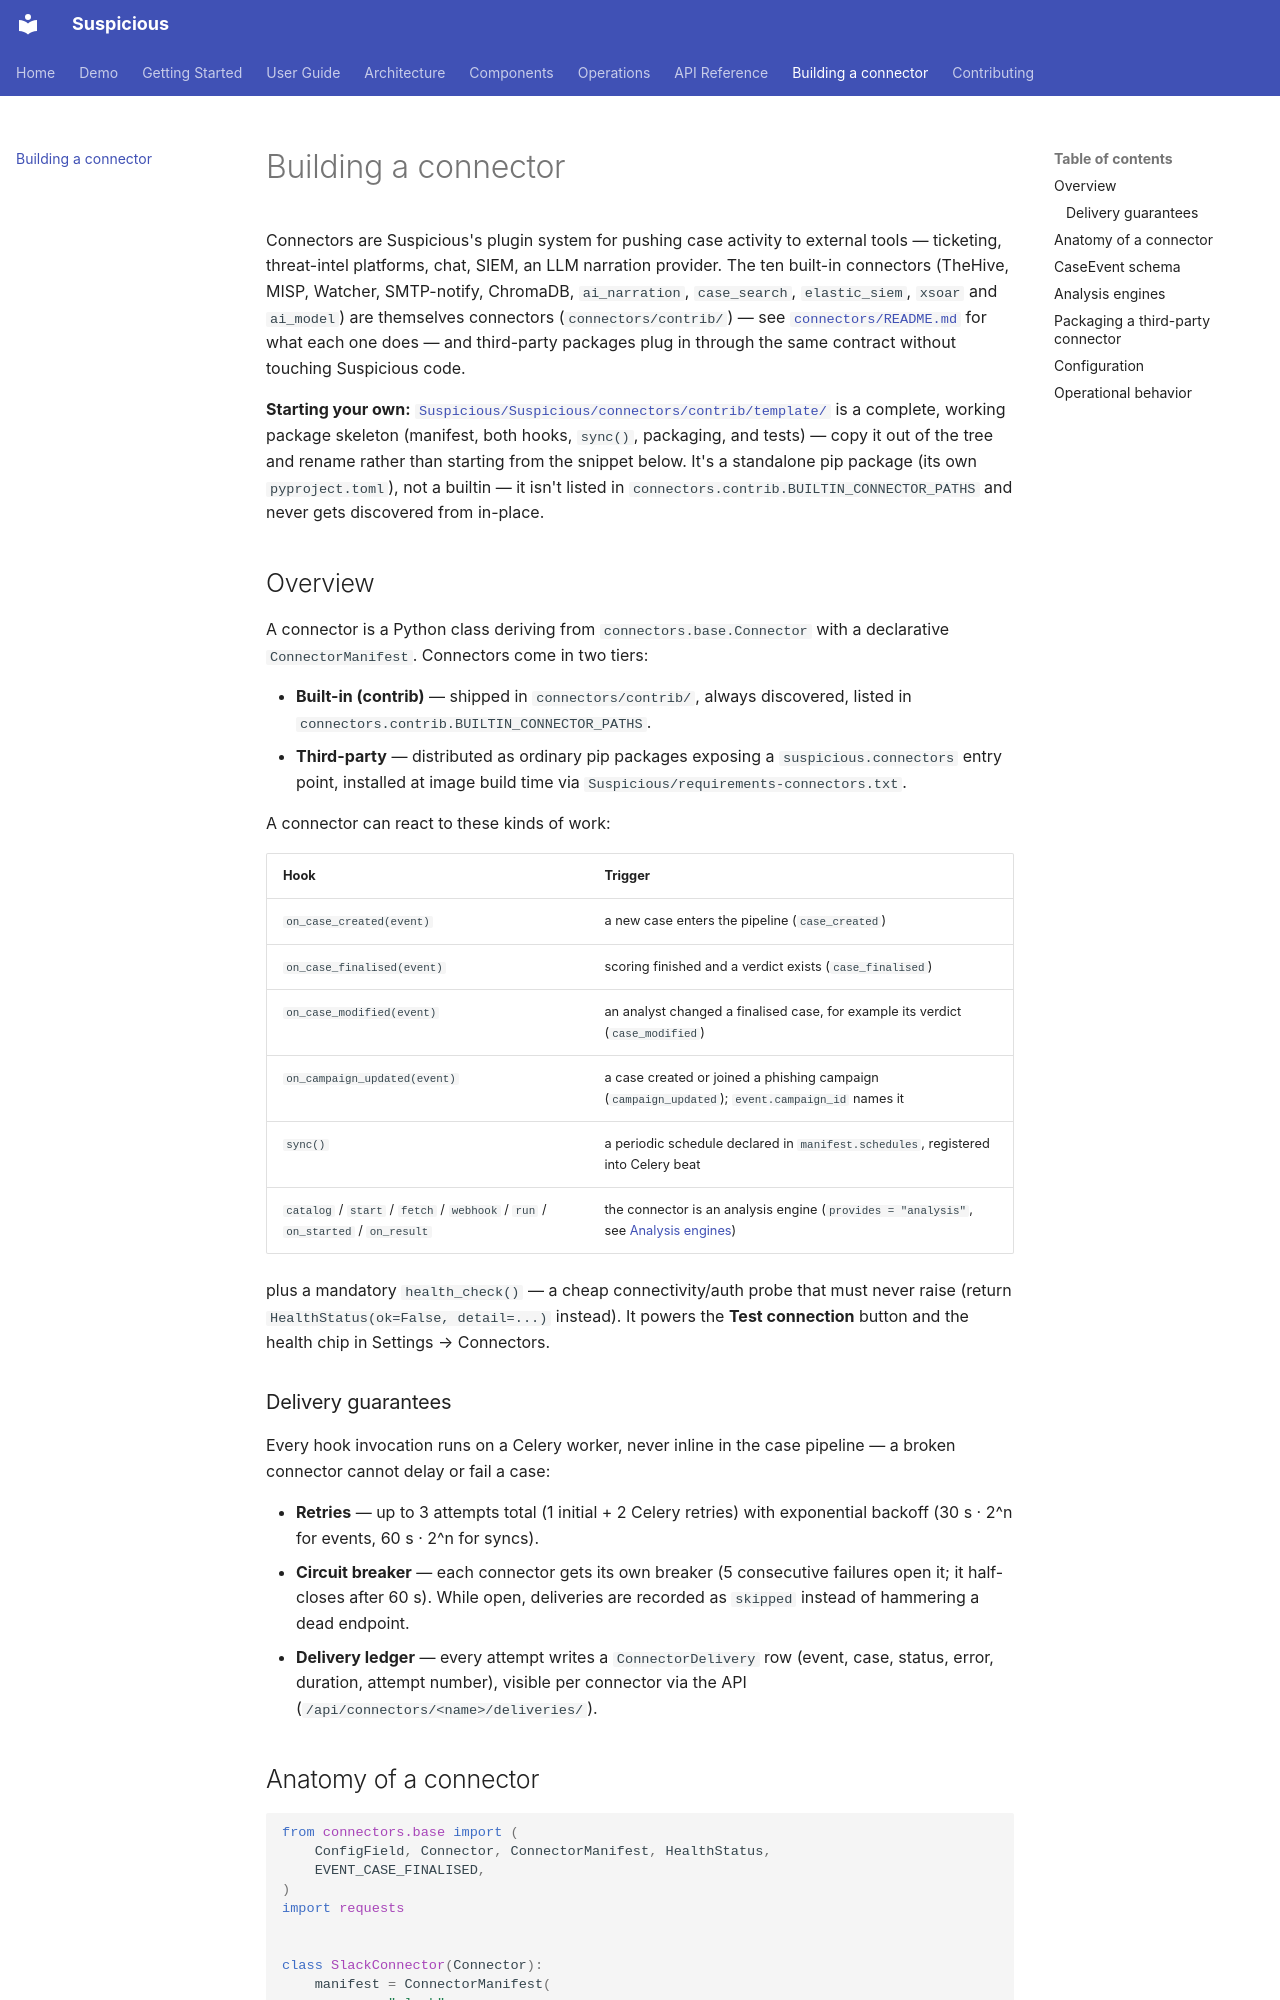

repository: thalesgroup-cert/suspicious · page: connectors/index.html · generator: mkdocs

# Building a connector

Connectors are Suspicious's plugin system for pushing case activity to
external tools — ticketing, threat-intel platforms, chat, SIEM, an LLM
narration provider. The ten built-in connectors (TheHive, MISP, Watcher,
SMTP-notify, ChromaDB, `ai_narration`, `case_search`, `elastic_siem`, `xsoar`
and `ai_model`) are themselves connectors
(`connectors/contrib/`) — see
[`connectors/README.md`](https://github.com/thalesgroup-cert/suspicious/blob/main/Suspicious/Suspicious/connectors/README.md)
for what each one does — and third-party packages plug in through the same
contract without touching Suspicious code.

**Starting your own:** [`Suspicious/Suspicious/connectors/contrib/template/`](https://github.com/thalesgroup-cert/suspicious/tree/main/Suspicious/Suspicious/connectors/contrib/template)
is a complete, working package skeleton (manifest, both hooks, `sync()`,
packaging, and tests) — copy it out of the tree and rename rather than
starting from the snippet below. It's a standalone pip package (its own
`pyproject.toml`), not a builtin — it isn't listed in
`connectors.contrib.BUILTIN_CONNECTOR_PATHS` and never gets discovered
from in-place.

## Overview

A connector is a Python class deriving from `connectors.base.Connector`
with a declarative `ConnectorManifest`. Connectors come in two tiers:

- **Built-in (contrib)** — shipped in `connectors/contrib/`, always
  discovered, listed in `connectors.contrib.BUILTIN_CONNECTOR_PATHS`.
- **Third-party** — distributed as ordinary pip packages exposing a
  `suspicious.connectors` entry point, installed at image build time via
  `Suspicious/requirements-connectors.txt`.

A connector can react to these kinds of work:

| Hook | Trigger |
|---|---|
| `on_case_created(event)` | a new case enters the pipeline (`case_created`) |
| `on_case_finalised(event)` | scoring finished and a verdict exists (`case_finalised`) |
| `on_case_modified(event)` | an analyst changed a finalised case, for example its verdict (`case_modified`) |
| `on_campaign_updated(event)` | a case created or joined a phishing campaign (`campaign_updated`); `event.campaign_id` names it |
| `sync()` | a periodic schedule declared in `manifest.schedules`, registered into Celery beat |
| `catalog` / `start` / `fetch` / `webhook` / `run` / `on_started` / `on_result` | the connector is an analysis engine (`provides = "analysis"`, see [Analysis engines](#analysis-engines)) |

plus a mandatory `health_check()` — a cheap connectivity/auth probe that
must never raise (return `HealthStatus(ok=False, detail=...)` instead).
It powers the **Test connection** button and the health chip in
Settings → Connectors.

### Delivery guarantees

Every hook invocation runs on a Celery worker, never inline in the case
pipeline — a broken connector cannot delay or fail a case:

- **Retries** — up to 3 attempts total (1 initial + 2 Celery retries)
  with exponential backoff (30 s · 2^n for events, 60 s · 2^n for syncs).
- **Circuit breaker** — each connector gets its own breaker
  (5 consecutive failures open it; it half-closes after 60 s). While
  open, deliveries are recorded as `skipped` instead of hammering a dead
  endpoint.
- **Delivery ledger** — every attempt writes a `ConnectorDelivery` row
  (event, case, status, error, duration, attempt number), visible per
  connector via the API (`/api/connectors/<name>/deliveries/`).
